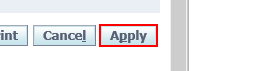
Task: NR 작업 공정서 배포
Workflow: Status Process

Step 1: click on the button in window 'Complex Maintenance Repair and Overhaul : Non-routine'

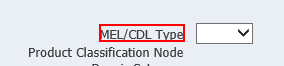
Step 2: MR Apply 확인 / Find Element on the element in window 'Complex Maintenance Repair and Overhaul : Non-routine'

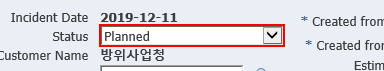
Step 3: get-text from the drop-down in window 'Complex Maintenance Repair and Overhaul : Non-routine'

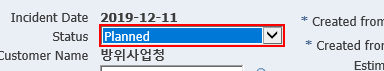
Step 4 [then]: select "[Staus_Processing("변경").ToString]" in the drop-down in window 'Complex Maintenance Repair and Overhaul : Non-routine'

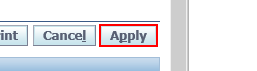
Step 5: click on the button in window 'Complex Maintenance Repair and Overhaul : Non-routine'

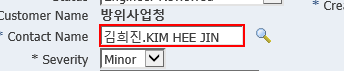
Step 6: click on the text box in window 'Complex Maintenance Repair and Overhaul : Non-routine'